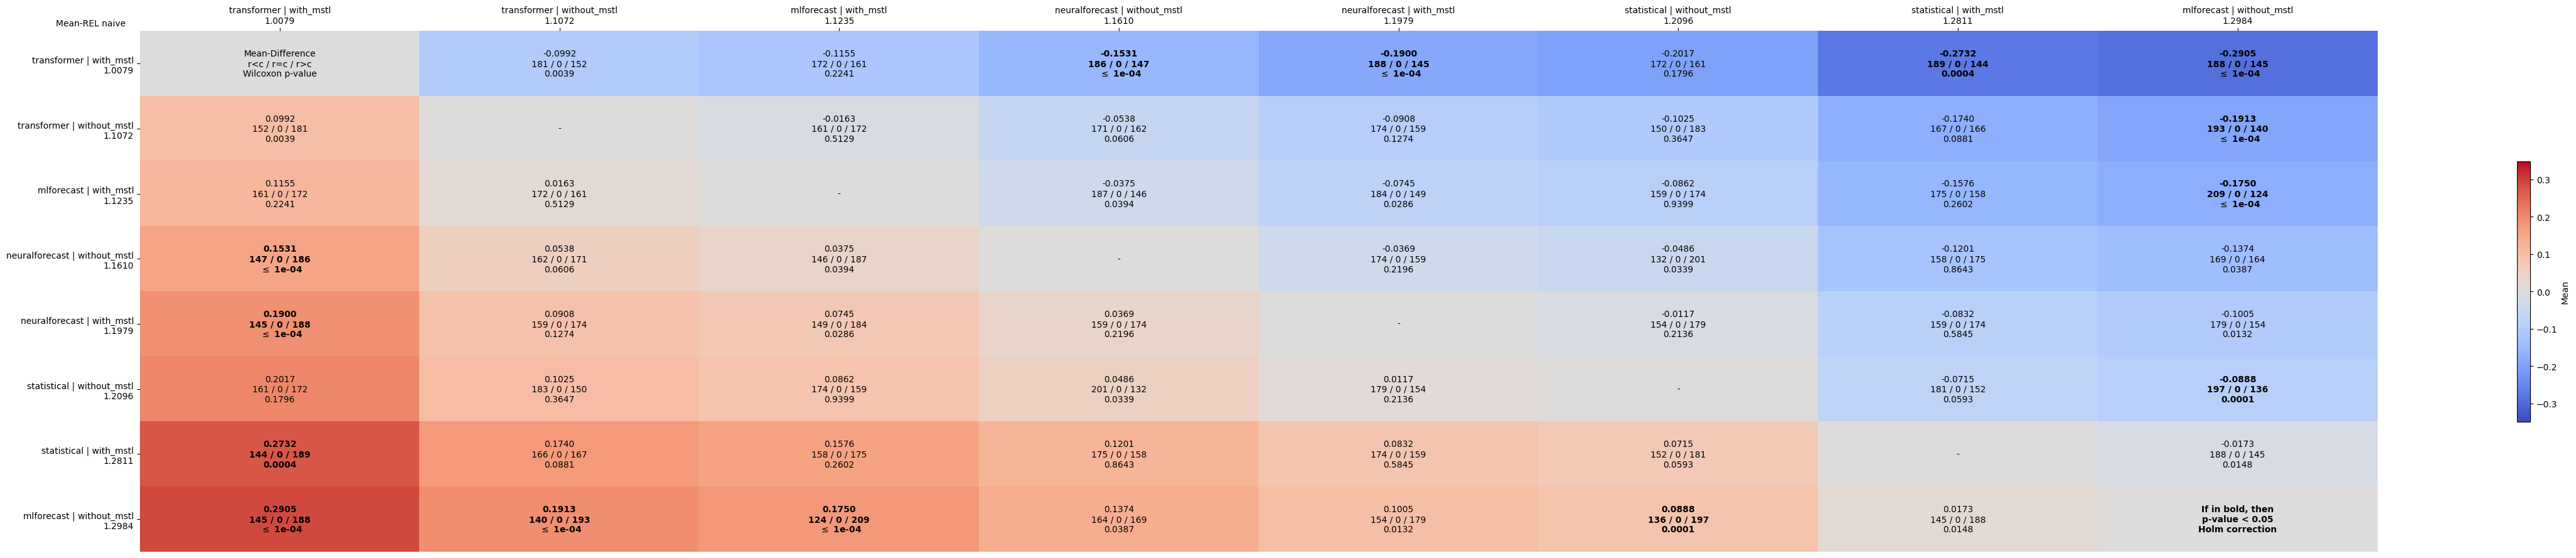

Data behind this chart, as committed beside it:
comparates, transformer | with_mstl, transformer | without_mstl, mlforecast | with_mstl, neuralforecast | without_mstl, neuralforecast | with_mstl, statistical | without_mstl, statistical | with_mstl, mlforecast | without_mstl
transformer | with_mstl, Mean-Difference?r<c / r=c / r>c?Wilcoxon…, -0.0992?181 / 0 / 152?0.0039, -0.1155?172 / 0 / 161?0.2241, -0.1531?186 / 0 / 147? $\leq$ 1e-04, -0.1900?188 / 0 / 145? $\leq$ 1e-04, -0.2017?172 / 0 / 161?0.1796, -0.2732?189 / 0 / 144?0.0004, -0.2905?188 / 0 / 145? $\leq$ 1e-04
transformer | without_mstl, 0.0992?152 / 0 / 181?0.0039, -, -0.0163?161 / 0 / 172?0.5129, -0.0538?171 / 0 / 162?0.0606, -0.0908?174 / 0 / 159?0.1274, -0.1025?150 / 0 / 183?0.3647, -0.1740?167 / 0 / 166?0.0881, -0.1913?193 / 0 / 140? $\leq$ 1e-04
mlforecast | with_mstl, 0.1155?161 / 0 / 172?0.2241, 0.0163?172 / 0 / 161?0.5129, -, -0.0375?187 / 0 / 146?0.0394, -0.0745?184 / 0 / 149?0.0286, -0.0862?159 / 0 / 174?0.9399, -0.1576?175 / 0 / 158?0.2602, -0.1750?209 / 0 / 124? $\leq$ 1e-04
neuralforecast | without_mstl, 0.1531?147 / 0 / 186? $\leq$ 1e-04, 0.0538?162 / 0 / 171?0.0606, 0.0375?146 / 0 / 187?0.0394, -, -0.0369?174 / 0 / 159?0.2196, -0.0486?132 / 0 / 201?0.0339, -0.1201?158 / 0 / 175?0.8643, -0.1374?169 / 0 / 164?0.0387
neuralforecast | with_mstl, 0.1900?145 / 0 / 188? $\leq$ 1e-04, 0.0908?159 / 0 / 174?0.1274, 0.0745?149 / 0 / 184?0.0286, 0.0369?159 / 0 / 174?0.2196, -, -0.0117?154 / 0 / 179?0.2136, -0.0832?159 / 0 / 174?0.5845, -0.1005?179 / 0 / 154?0.0132
statistical | without_mstl, 0.2017?161 / 0 / 172?0.1796, 0.1025?183 / 0 / 150?0.3647, 0.0862?174 / 0 / 159?0.9399, 0.0486?201 / 0 / 132?0.0339, 0.0117?179 / 0 / 154?0.2136, -, -0.0715?181 / 0 / 152?0.0593, -0.0888?197 / 0 / 136?0.0001
statistical | with_mstl, 0.2732?144 / 0 / 189?0.0004, 0.1740?166 / 0 / 167?0.0881, 0.1576?158 / 0 / 175?0.2602, 0.1201?175 / 0 / 158?0.8643, 0.0832?174 / 0 / 159?0.5845, 0.0715?152 / 0 / 181?0.0593, -, -0.0173?188 / 0 / 145?0.0148
mlforecast | without_mstl, 0.2905?145 / 0 / 188? $\leq$ 1e-04, 0.1913?140 / 0 / 193? $\leq$ 1e-04, 0.1750?124 / 0 / 209? $\leq$ 1e-04, 0.1374?164 / 0 / 169?0.0387, 0.1005?154 / 0 / 179?0.0132, 0.0888?136 / 0 / 197?0.0001, 0.0173?145 / 0 / 188?0.0148, If in bold, then?p-value < 0.05?Holm cor…
